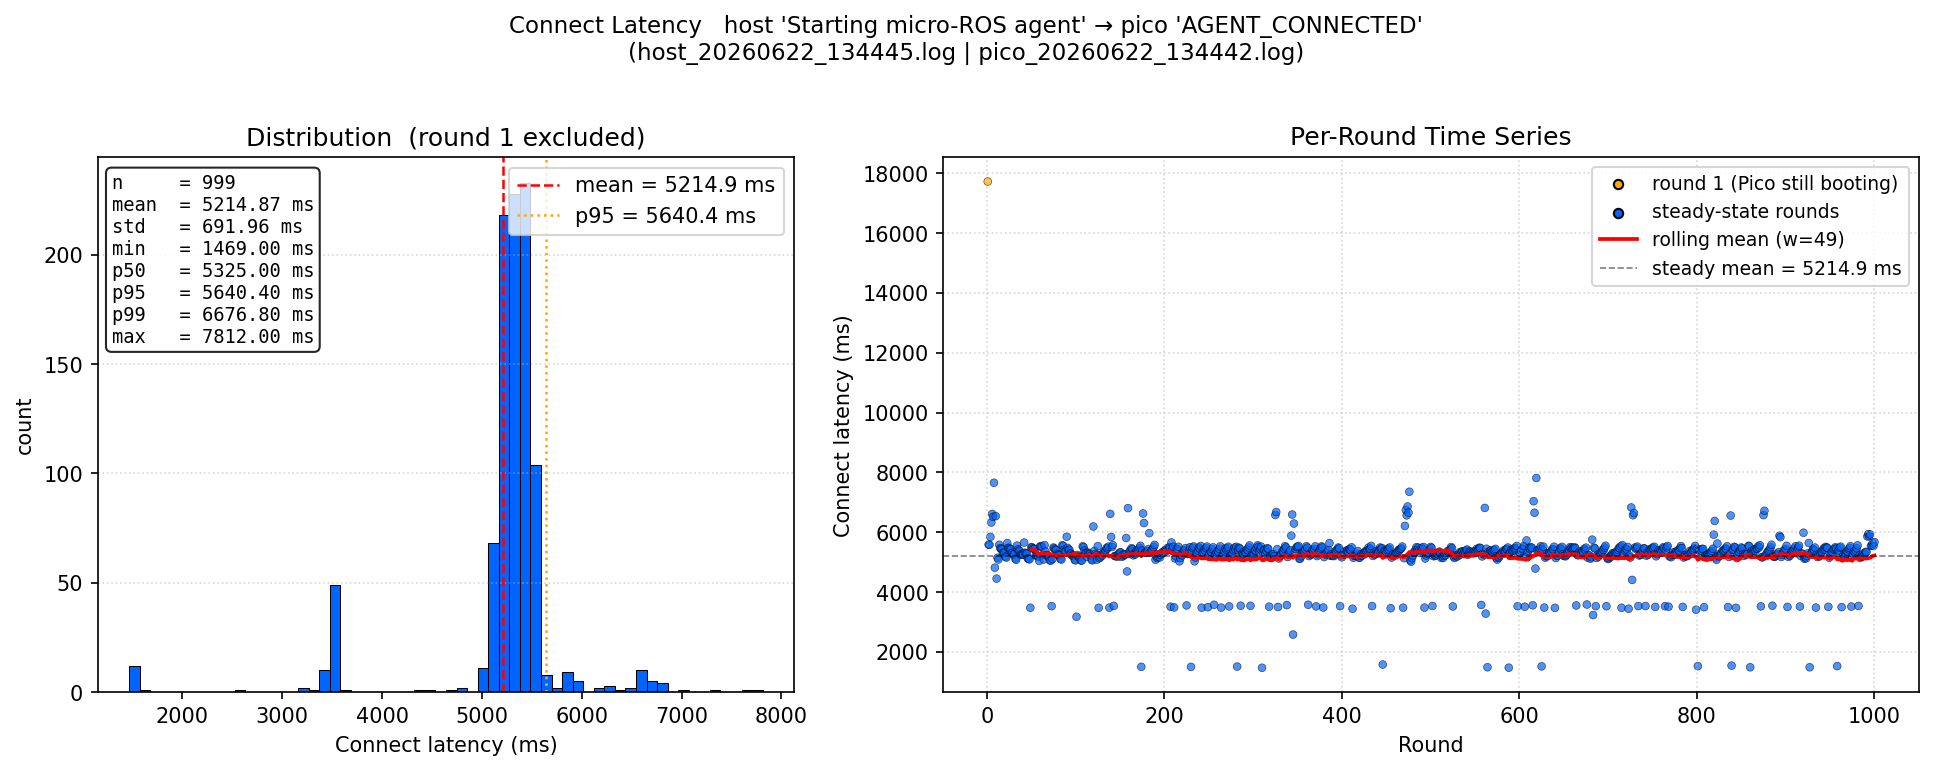

The file beside this chart, header and first rows:
round, connect_latency_ms, excluded_from_stats
1, 17721, True
2, 5584, False
3, 5581, False
4, 5845, False
5, 6323, False
6, 6611, False
7, 6515, False
8, 7652, False
9, 4815, False
10, 6537, False
11, 4450, False
12, 5145, False
13, 5088, False
14, 5579, False
15, 5468, False
16, 5449, False
17, 5428, False
18, 5309, False
19, 5315, False
20, 5313, False
21, 5183, False
22, 5153, False
23, 5635, False
24, 5476, False
25, 5476, False
26, 5432, False
27, 5432, False
28, 5301, False
29, 5311, False
30, 5258, False
31, 5261, False
32, 5115, False
33, 5079, False
34, 5552, False
35, 5429, False
36, 5379, False
37, 5377, False
38, 5261, False
39, 5244, False
40, 5254, False
41, 5259, False
42, 5653, False
43, 5313, False
44, 5301, False
45, 5281, False
46, 5127, False
47, 5105, False
48, 5093, False
49, 3475, False
50, 5498, False
51, 5489, False
52, 5451, False
53, 5451, False
54, 5437, False
55, 5230, False
56, 5213, False
57, 5210, False
58, 5179, False
59, 5040, False
60, 5527, False
... 940 more rows
